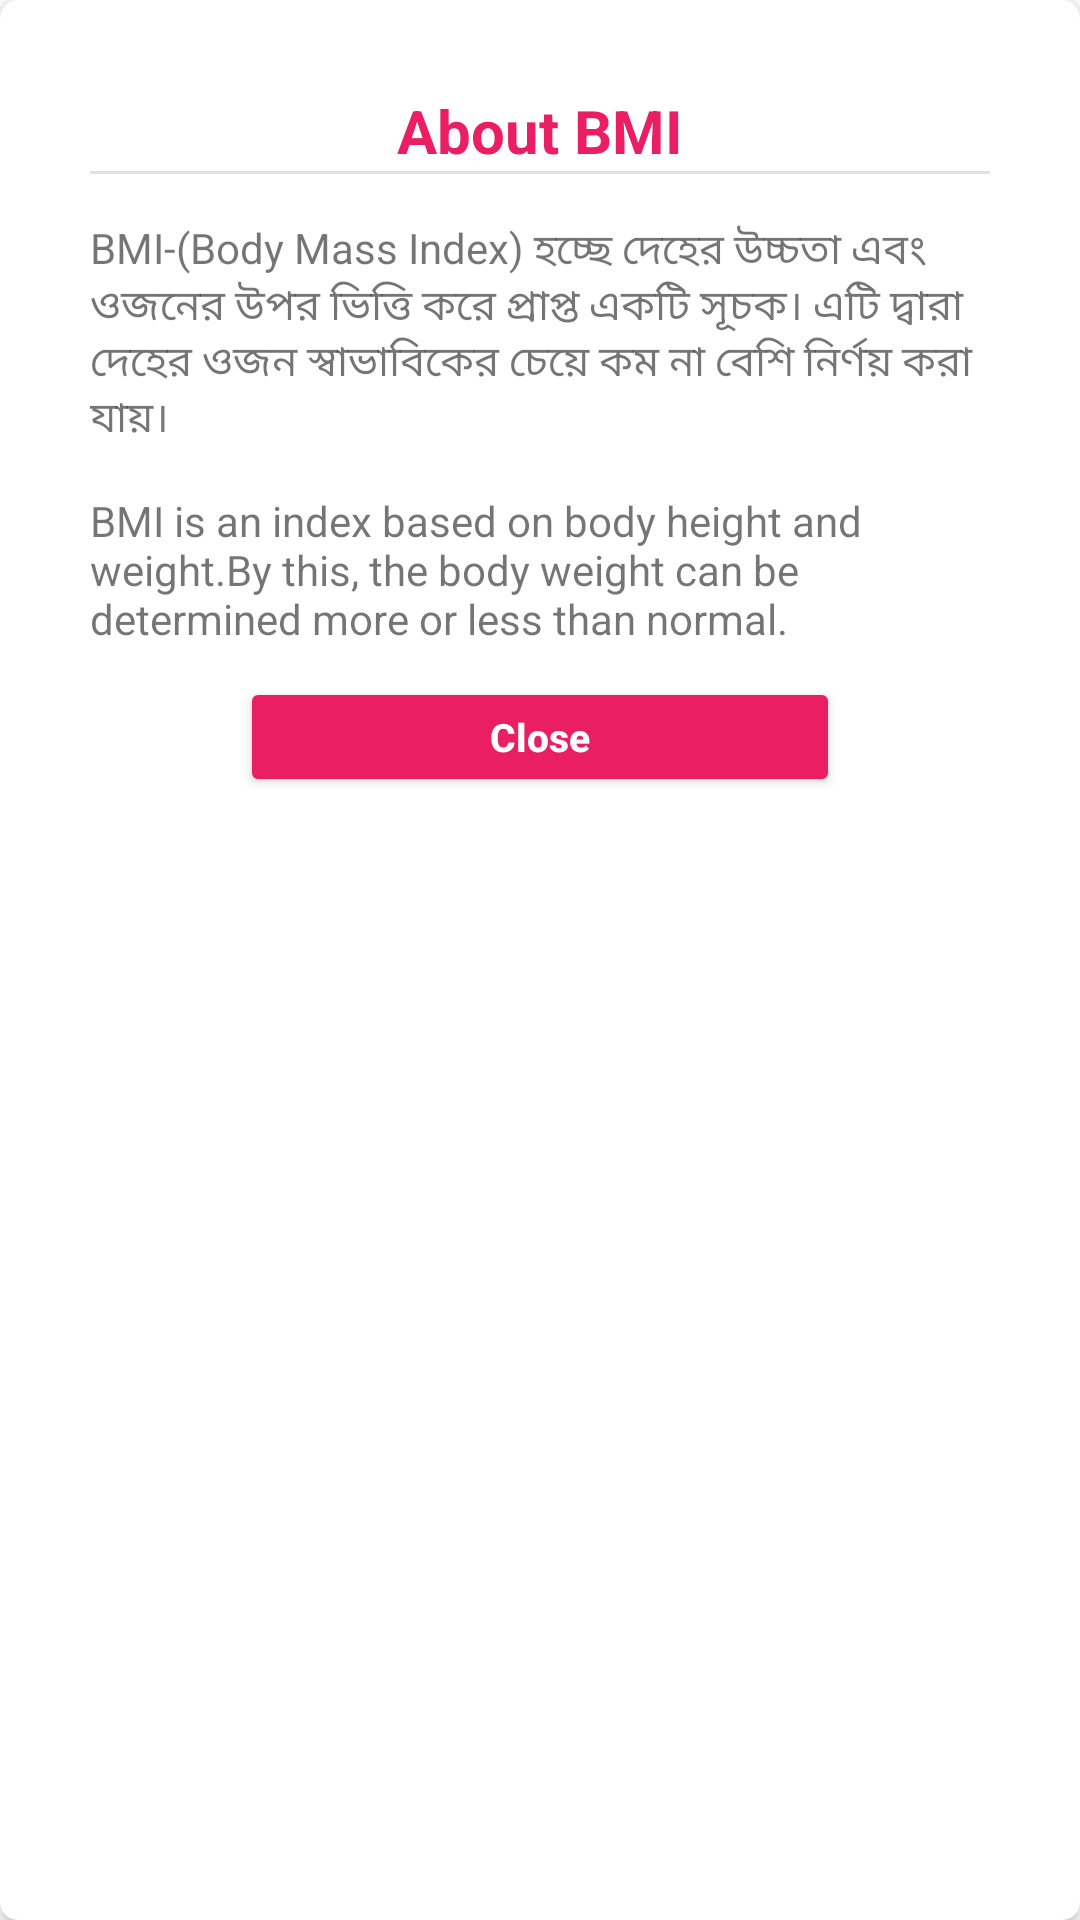

Write the Android layout XML for this screen, with the resource values it uses.
<!-- AndroidManifest.xml: application theme Theme.CalculatorLockDemo -->
<!-- res/layout/fragment_about_b_m_i_dialog.xml -->
<?xml version="1.0" encoding="utf-8"?>
<layout xmlns:android="http://schemas.android.com/apk/res/android"
    xmlns:app="http://schemas.android.com/apk/res-auto"
    xmlns:tools="http://schemas.android.com/tools">

    <data>

    </data>

    <androidx.cardview.widget.CardView
        android:layout_width="match_parent"
        android:layout_height="wrap_content"
        app:cardCornerRadius="6dp"
        app:contentPadding="@dimen/_30dp"
        tools:context=".ui.dialogfragments.AboutBMIDialogFragment">


        <androidx.constraintlayout.widget.ConstraintLayout
            android:layout_width="match_parent"
            android:layout_height="wrap_content">

            <TextView
                android:id="@+id/tvAboutName"
                android:layout_width="wrap_content"
                android:layout_height="wrap_content"
                android:layout_gravity="center"
                android:text="About BMI"
                android:textColor="#E91E63"
                android:textSize="20sp"
                android:textStyle="bold"
                app:layout_constraintEnd_toEndOf="parent"
                app:layout_constraintStart_toStartOf="parent"
                app:layout_constraintTop_toTopOf="parent" />

            <com.google.android.material.divider.MaterialDivider
                android:id="@+id/dividerAbout"
                android:layout_width="match_parent"
                android:layout_height="wrap_content"
                app:layout_constraintTop_toBottomOf="@+id/tvAboutName" />

            <TextView
                android:id="@+id/tvAboutDesc"
                android:layout_width="wrap_content"
                android:layout_height="wrap_content"
                android:layout_marginTop="@dimen/_15dp"
                android:text="@string/about_bmi"
                app:layout_constraintStart_toStartOf="parent"
                app:layout_constraintTop_toBottomOf="@+id/dividerAbout" />

            <Button
                android:id="@+id/btnCloseAbout"
                android:layout_width="@dimen/_200dp"
                android:layout_height="@dimen/_40dp"
                android:layout_marginHorizontal="@dimen/_30dp"
                android:layout_marginTop="@dimen/_10dp"
                android:backgroundTint="#E91E63"
                android:text="Close"
                android:padding="@dimen/_5dp"
                android:textAllCaps="false"
                android:textColor="@color/white"
                android:textSize="13sp"
                android:textStyle="bold"
                app:layout_constraintEnd_toEndOf="parent"
                app:layout_constraintStart_toStartOf="parent"
                app:layout_constraintTop_toBottomOf="@+id/tvAboutDesc" />
        </androidx.constraintlayout.widget.ConstraintLayout>


    </androidx.cardview.widget.CardView>
</layout>
<!-- resources referenced by this layout -->
<resources>
  <color name="white">#FFFFFFFF</color>
  <dimen name="_10dp">10dp</dimen>
  <dimen name="_15dp">15dp</dimen>
  <dimen name="_200dp">200dp</dimen>
  <dimen name="_30dp">30dp</dimen>
  <dimen name="_40dp">40dp</dimen>
  <dimen name="_5dp">5dp</dimen>
  <string name="about_bmi">BMI-(Body Mass Index) হচ্ছে দেহের উচ্চতা এবং ওজনের উপর ভিত্তি করে প্রাপ্ত একটি সূচক। এটি দ্বারা দেহের ওজন স্বাভাবিকের চেয়ে কম না বেশি নির্ণয় করা যায়।
          \n\nBMI is an index based on body height and weight.By this, the body weight can be determined more or less than normal.
      </string>
  <style name="Theme.CalculatorLockDemo" parent="Theme.MaterialComponents.DayNight.NoActionBar">
          
          <item name="colorPrimary">@color/purple_500</item>
          <item name="colorPrimaryVariant">#FF9800</item>
          <item name="colorOnPrimary">@color/white</item>
          
          <item name="colorSecondary">@color/teal_200</item>
          <item name="colorSecondaryVariant">@color/teal_700</item>
          <item name="colorOnSecondary">@color/black</item>
          
          <item name="android:statusBarColor">?attr/colorPrimaryVariant</item>
          
      </style>
  <color name="purple_500">#FF6200EE</color>
  <color name="teal_200">#FF03DAC5</color>
  <color name="teal_700">#FF018786</color>
  <color name="black">#FF000000</color>
</resources>
